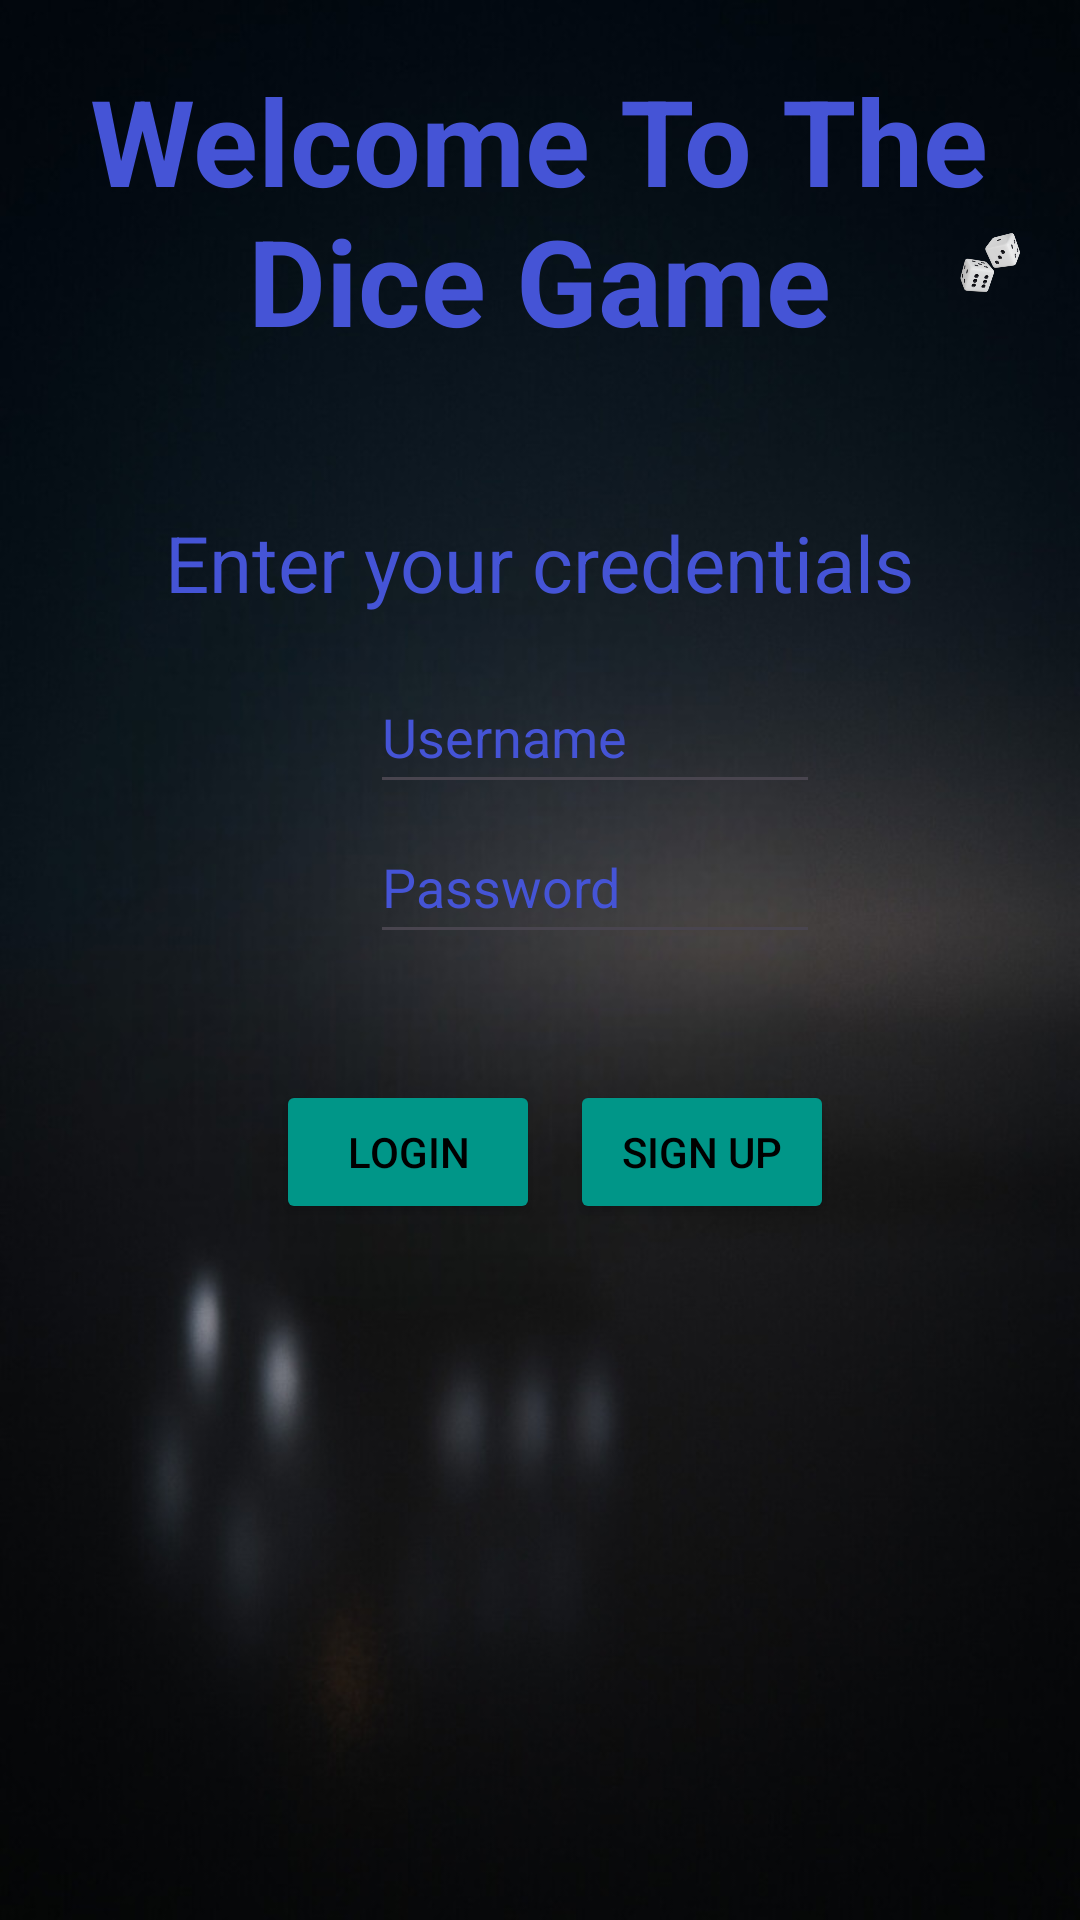

Reconstruct the res/layout file that produces this screen, plus the resources it refers to.
<!-- AndroidManifest.xml: application theme Theme.Dice -->
<!-- res/layout/activity_login.xml -->
<?xml version="1.0" encoding="utf-8"?>
<RelativeLayout xmlns:android="http://schemas.android.com/apk/res/android"
    xmlns:tools="http://schemas.android.com/tools"
    android:layout_width="match_parent"
    android:layout_height="match_parent"
    android:background="@drawable/bg2"
    android:orientation="vertical"
    android:padding="20dp"
    tools:context=".LoginActivity">

    <ImageView
        android:layout_width="75dp"
        android:layout_height="75dp"
        android:layout_marginStart="300dp"
        android:layout_marginTop="30dp"
        android:contentDescription="@string/image_of_two_dices"
        android:src="@drawable/dices" />

    <TextView
        android:layout_width="wrap_content"
        android:layout_height="wrap_content"
        android:layout_centerHorizontal="true"
        android:gravity="center"
        android:text="@string/welcome_to_the_ndice_game"
        android:textColor="@color/textColor"
        android:textSize="40sp"
        android:textStyle="bold" />

    <TextView
        android:layout_width="wrap_content"
        android:layout_height="wrap_content"
        android:layout_centerHorizontal="true"
        android:layout_marginTop="150dp"
        android:text="@string/enter_your_credentials"
        android:textColor="@color/textColor"
        android:textSize="26sp"
        tools:ignore="TextContrastCheck" />

    <LinearLayout
        android:layout_width="wrap_content"
        android:layout_height="wrap_content"
        android:layout_centerHorizontal="true"
        android:layout_marginTop="200dp"
        android:gravity="center"
        android:orientation="horizontal">

        <ImageView
            android:layout_width="32dp"
            android:layout_height="32dp"
            android:src="@drawable/user"
            android:contentDescription="@string/user_icon_image" />

        <EditText
            android:id="@+id/et_username"
            android:layout_width="150dp"
            android:layout_height="wrap_content"
            android:layout_marginStart="5dp"
            android:hint="@string/username"
            android:importantForAutofill="no"
            android:inputType="text"
            android:minHeight="48dp"
            android:textColor="@color/textColor"
            android:textColorHint="@color/textColor"
            tools:ignore="TextContrastCheck" />
    </LinearLayout>

    <LinearLayout
        android:layout_width="wrap_content"
        android:layout_height="wrap_content"
        android:layout_centerHorizontal="true"
        android:layout_marginTop="250dp"
        android:gravity="center"
        android:orientation="horizontal">

        <ImageView
            android:layout_width="32dp"
            android:layout_height="32dp"
            android:src="@drawable/lock"
            android:contentDescription="@string/password_icon_image" />

        <EditText
            android:id="@+id/et_password"
            android:layout_width="150dp"
            android:layout_height="wrap_content"
            android:layout_marginStart="5dp"
            android:hint="@string/password"
            android:inputType="textPassword"
            android:minHeight="48dp"
            android:textColor="@color/textColor"
            android:textColorHint="@color/textColor"
            tools:ignore="TextContrastCheck"
            android:importantForAutofill="no" />
    </LinearLayout>

    <LinearLayout
        android:layout_width="wrap_content"
        android:layout_height="wrap_content"
        android:layout_centerHorizontal="true"
        android:layout_marginTop="340dp"
        android:orientation="horizontal">

        <Button
            android:id="@+id/btn_login"
            android:layout_width="wrap_content"
            android:layout_height="wrap_content"
            android:layout_marginStart="10dp"
            android:backgroundTint="#009688"
            android:text="@string/login"
            android:textColor="#000000"
            tools:ignore="ButtonStyle" />

        <Button
            android:id="@+id/btn_signUp"
            android:layout_width="wrap_content"
            android:layout_height="wrap_content"
            android:layout_marginStart="10dp"
            android:backgroundTint="#009688"
            android:text="@string/sign_up"
            android:textColor="#000000"
            tools:ignore="ButtonStyle" />


    </LinearLayout>


</RelativeLayout>
<!-- resources referenced by this layout -->
<resources>
  <color name="textColor">#4554D6</color>
  <!-- drawable bg2: jpg bitmap (drawable, 41350 bytes) -->
  <!-- drawable dices: png bitmap (drawable, 18054 bytes) -->
  <string name="enter_your_credentials">Enter your credentials</string>
  <string name="image_of_two_dices">image of two dices</string>
  <string name="login">Login</string>
  <string name="password">Password</string>
  <string name="password_icon_image">password icon image</string>
  <string name="sign_up">Sign Up</string>
  <string name="user_icon_image">user icon image</string>
  <string name="username">Username</string>
  <string name="welcome_to_the_ndice_game">Welcome To The\nDice Game</string>
  <style name="Theme.Dice" parent="Base.Theme.Dice" />
  <style name="Base.Theme.Dice" parent="Theme.Material3.DayNight.NoActionBar">
          
          
      </style>
</resources>
